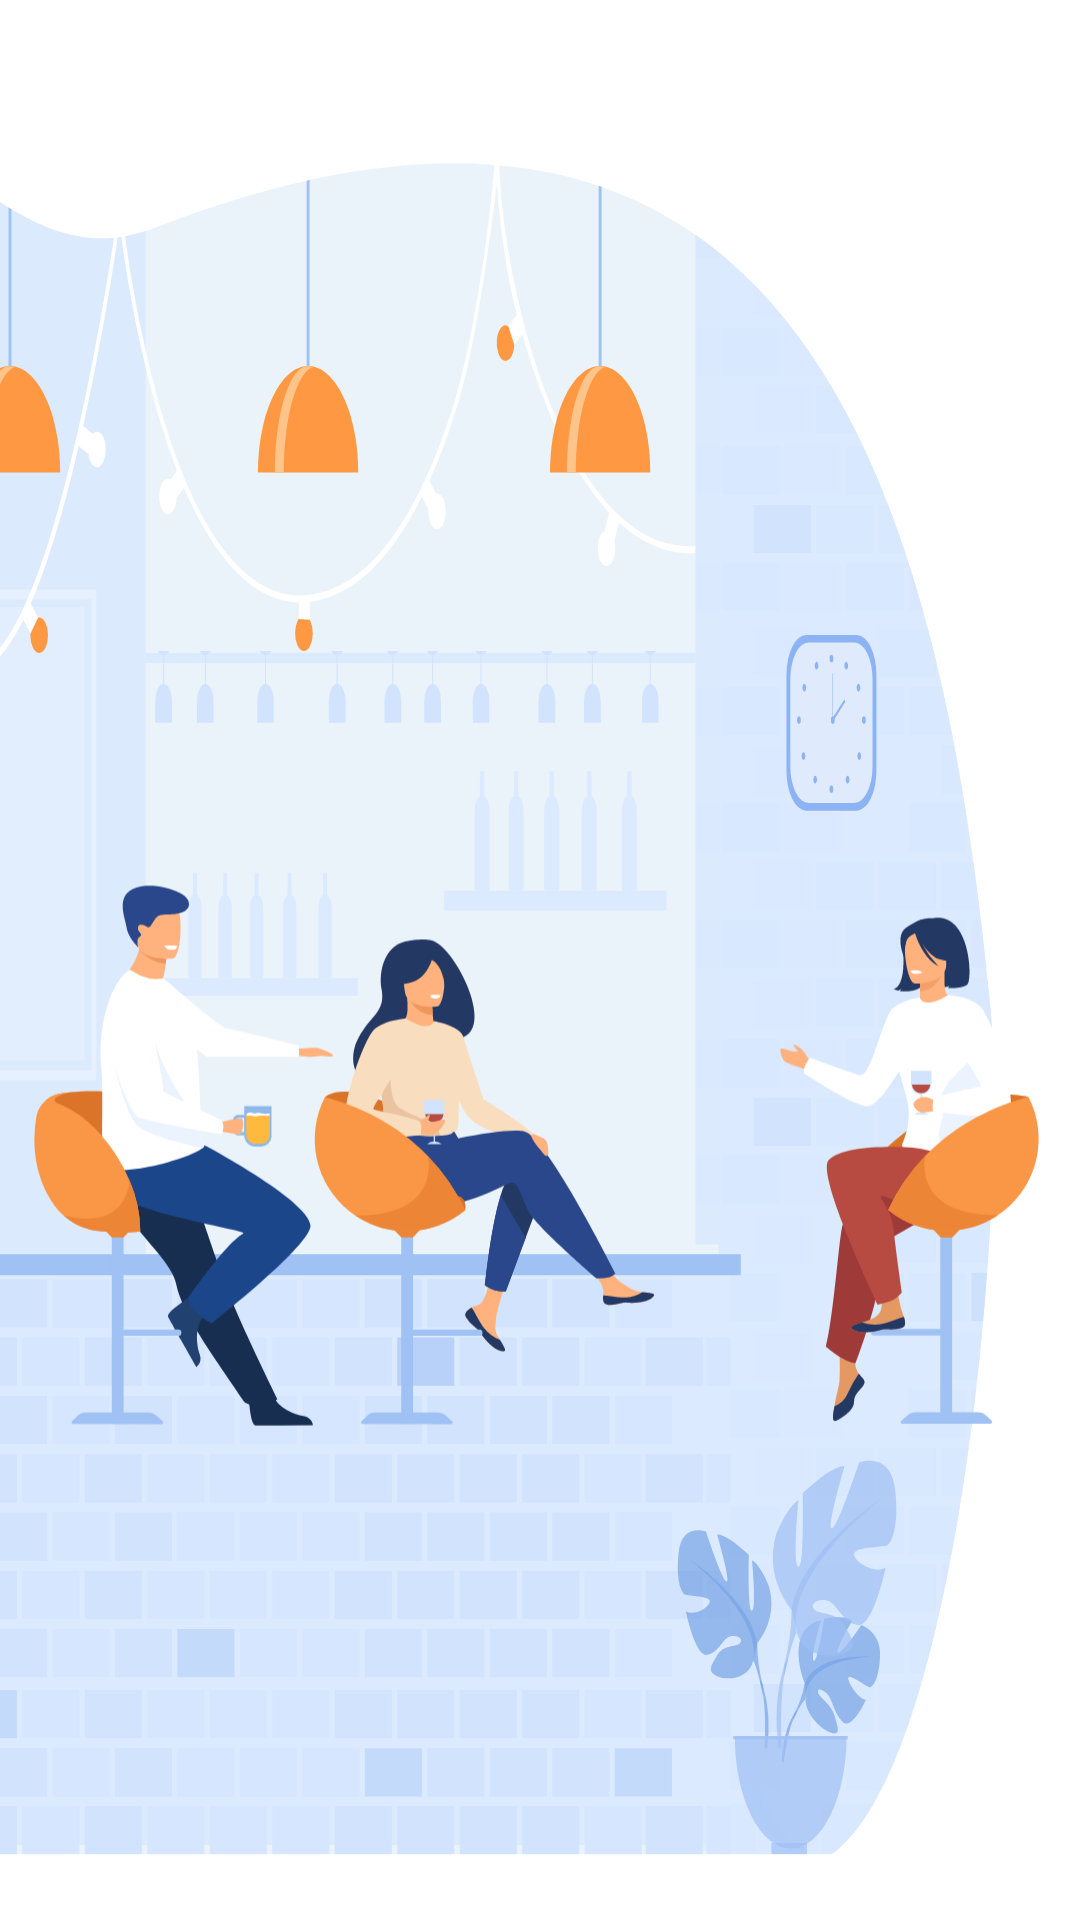

This screen was rendered from an Android layout file. Write that file and the resources it references.
<!-- AndroidManifest.xml: application theme Theme.DigitaurantCustomer -->
<!-- res/layout/fragment_3.xml -->
<?xml version="1.0" encoding="utf-8"?>
<FrameLayout xmlns:android="http://schemas.android.com/apk/res/android"
    xmlns:tools="http://schemas.android.com/tools"
    android:layout_width="match_parent"
    android:layout_height="match_parent"
    tools:context=".login_module.fragments.Fragment3">

    <ImageView
        android:id="@+id/iv_header3"
        android:layout_width="match_parent"
        android:layout_height="match_parent"
        android:layout_marginTop="@dimen/_40sdp"
        android:paddingRight="@dimen/_20sdp"
        android:src="@drawable/ic_character_3"
        android:background="@drawable/ic_background_3" />
</FrameLayout>
<!-- resources referenced by this layout -->
<resources>
  <!-- drawable ic_background_3: vector/xml drawable (drawable, 95735 chars, omitted) -->
  <!-- drawable ic_character_3: vector/xml drawable (drawable, 69033 chars, omitted) -->
  <style name="Theme.DigitaurantCustomer" parent="Theme.MaterialComponents.DayNight.NoActionBar">
          
          <item name="colorPrimary">@color/purple_500</item>
          <item name="colorPrimaryVariant">@color/purple_700</item>
          <item name="colorOnPrimary">@color/white</item>
          
          <item name="colorSecondary">@color/teal_200</item>
          <item name="colorSecondaryVariant">@color/teal_700</item>
          <item name="colorOnSecondary">@color/black</item>
          
          <item name="android:statusBarColor" tools:targetApi="l">?attr/colorPrimaryVariant</item>
          
      </style>
  <color name="purple_500">#FF6200EE</color>
  <color name="purple_700">#FF3700B3</color>
  <color name="white">#FFFFFFFF</color>
  <color name="teal_200">#FF03DAC5</color>
  <color name="teal_700">#FF018786</color>
  <color name="black">#FF000000</color>
</resources>
